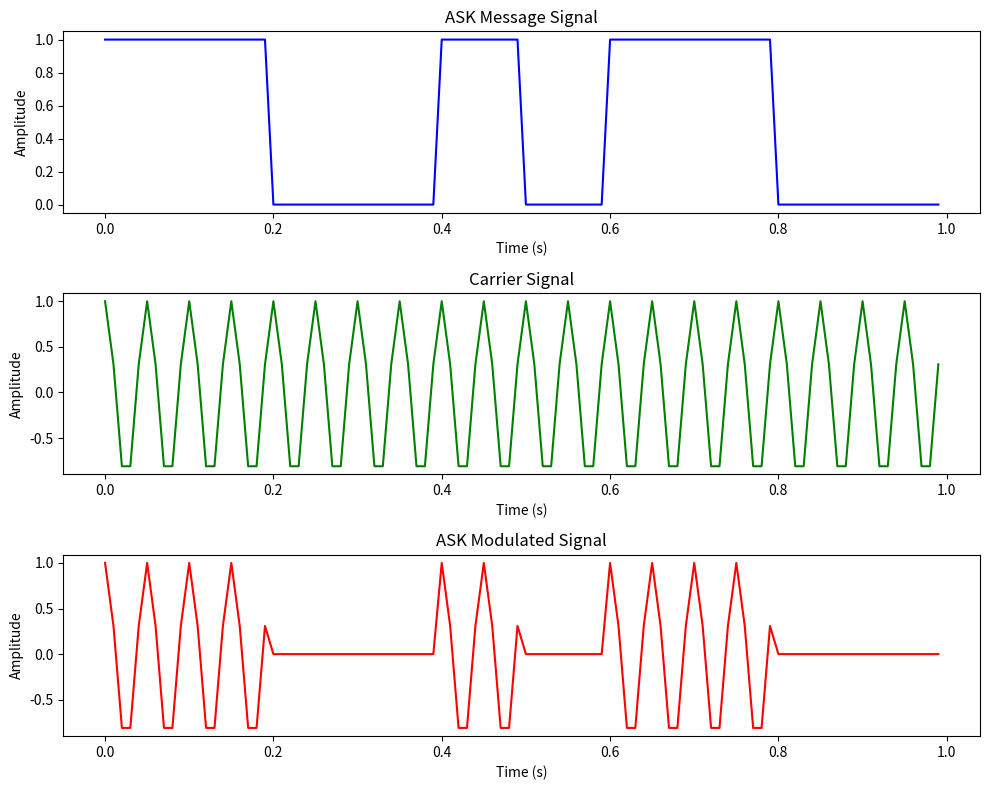
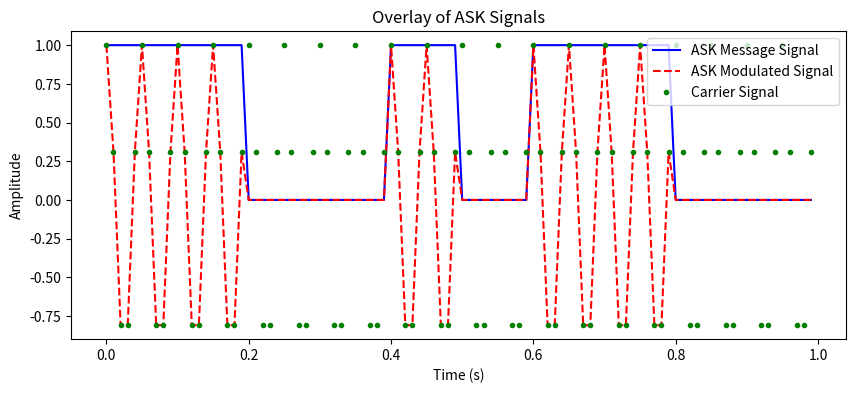

The script that saved these images, in order:
# -*- coding: utf-8 -*-
"""
Created on Sun Jun 30 00:51:07 2024

[redacted]
"""
import numpy as np
import matplotlib.pyplot as plt

# Parameters
message_frequency = 10  # Frequency of the message signal
carrier_frequency = 20  # Frequency of the carrier signal
sampling_frequency =100 # Sampling frequency
A = 1  # Amplitude for '1' in ASK
duration = 1  # Duration in seconds

# Time vector
t = np.arange(0, duration, 1 / sampling_frequency)

# Generate a binary message signal
message_bits = np.random.randint(0, 2, int(duration * message_frequency))

message_signal = np.repeat(message_bits, int(sampling_frequency / message_frequency))

# Map binary to ASK symbols (0 to 0, 1 to A)
ask_signal = message_signal * A

# Generate carrier signal
carrier = np.cos(2 * np.pi * carrier_frequency * t)

# Generate ASK modulated signal
modulated_signal = carrier * ask_signal

# Plotting
plt.figure(figsize=(10, 8))

plt.subplot(3, 1, 1)
plt.plot(t, ask_signal, color='blue')
plt.title('ASK Message Signal')
plt.xlabel('Time (s)')
plt.ylabel('Amplitude')

plt.subplot(3, 1, 2)
plt.plot(t, carrier, color='green')
plt.title('Carrier Signal')
plt.xlabel('Time (s)')
plt.ylabel('Amplitude')

plt.subplot(3, 1, 3)
plt.plot(t, modulated_signal, color='red')
plt.title('ASK Modulated Signal')
plt.xlabel('Time (s)')
plt.ylabel('Amplitude')

plt.tight_layout()
plt.show()

# Overlay plot
plt.figure(figsize=(10, 4))
plt.plot(t, ask_signal, label='ASK Message Signal', color='blue')
plt.plot(t, modulated_signal, '--', label='ASK Modulated Signal', color='red')
plt.plot(t, carrier, '.', label='Carrier Signal', color='green')
plt.title('Overlay of ASK Signals')
plt.xlabel('Time (s)')
plt.ylabel('Amplitude')
plt.legend()
plt.show()

